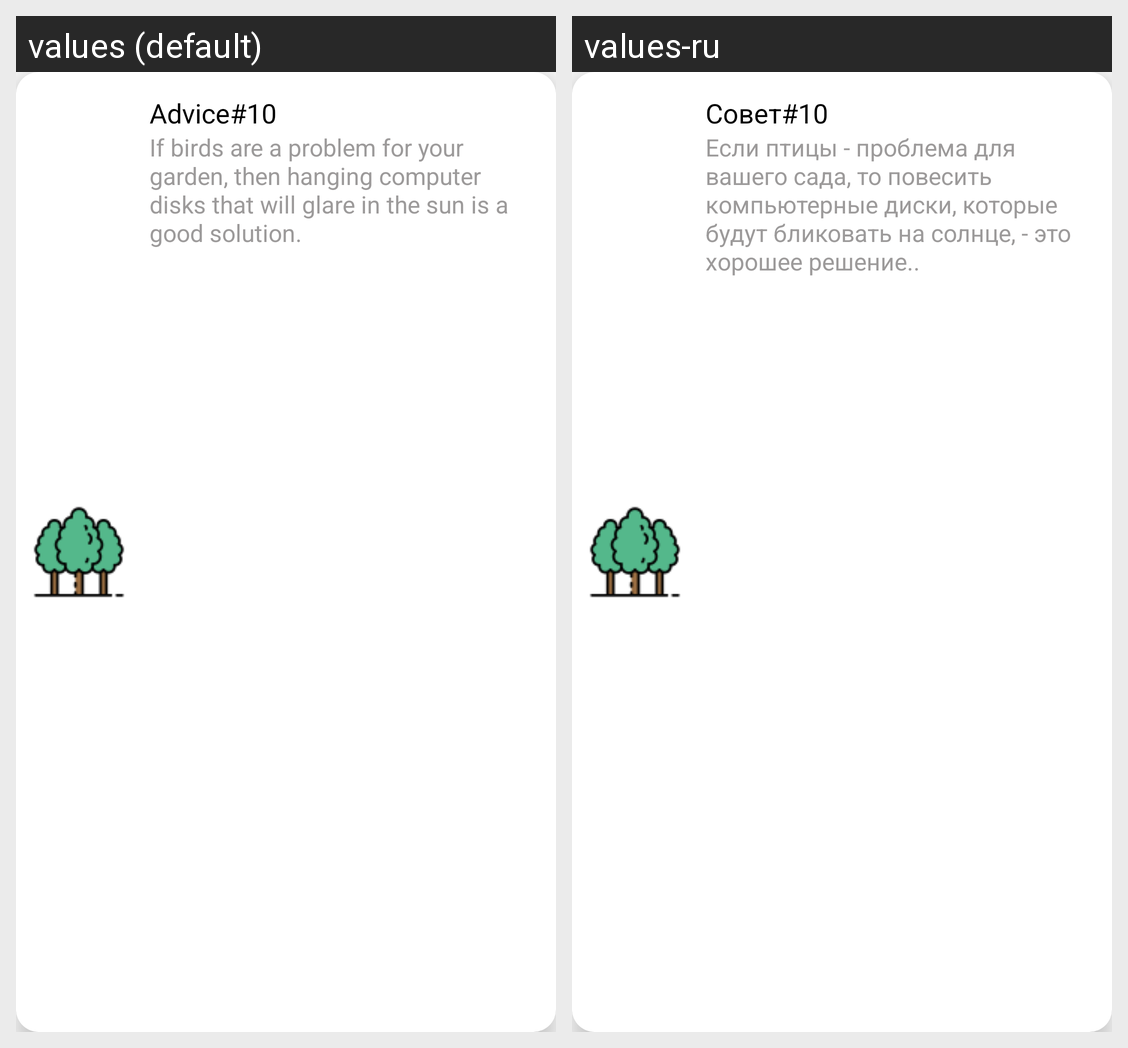

This grid shows one Android layout under two languages. Give, for every string resource on the screen, its name, the default text and each shown locale's text.
Android screen res/layout/advice_item_layout.xml rendered under 2 locales, left to right: values (default), values-ru. Device: Nexus 5 (rendered at 1080×1920; each locale shown at half size, 540×960, under a caption strip naming it); theme AppTheme.
Strings drawn on this screen, with the default value and each locale's value (text and hints the layout hard-codes, and strings that could not be matched under every locale, appear in the picture but are not listed):

advice_name_example
  values: Advice#10
  values-ru: Совет#10

advice_text_example
  values: If birds are a problem for your garden, then hanging computer disks that will glare in the sun is a good solution.
  values-ru: Если птицы - проблема для вашего сада, то повесить компьютерные диски, которые будут бликовать на солнце, - это хорошее решение..
